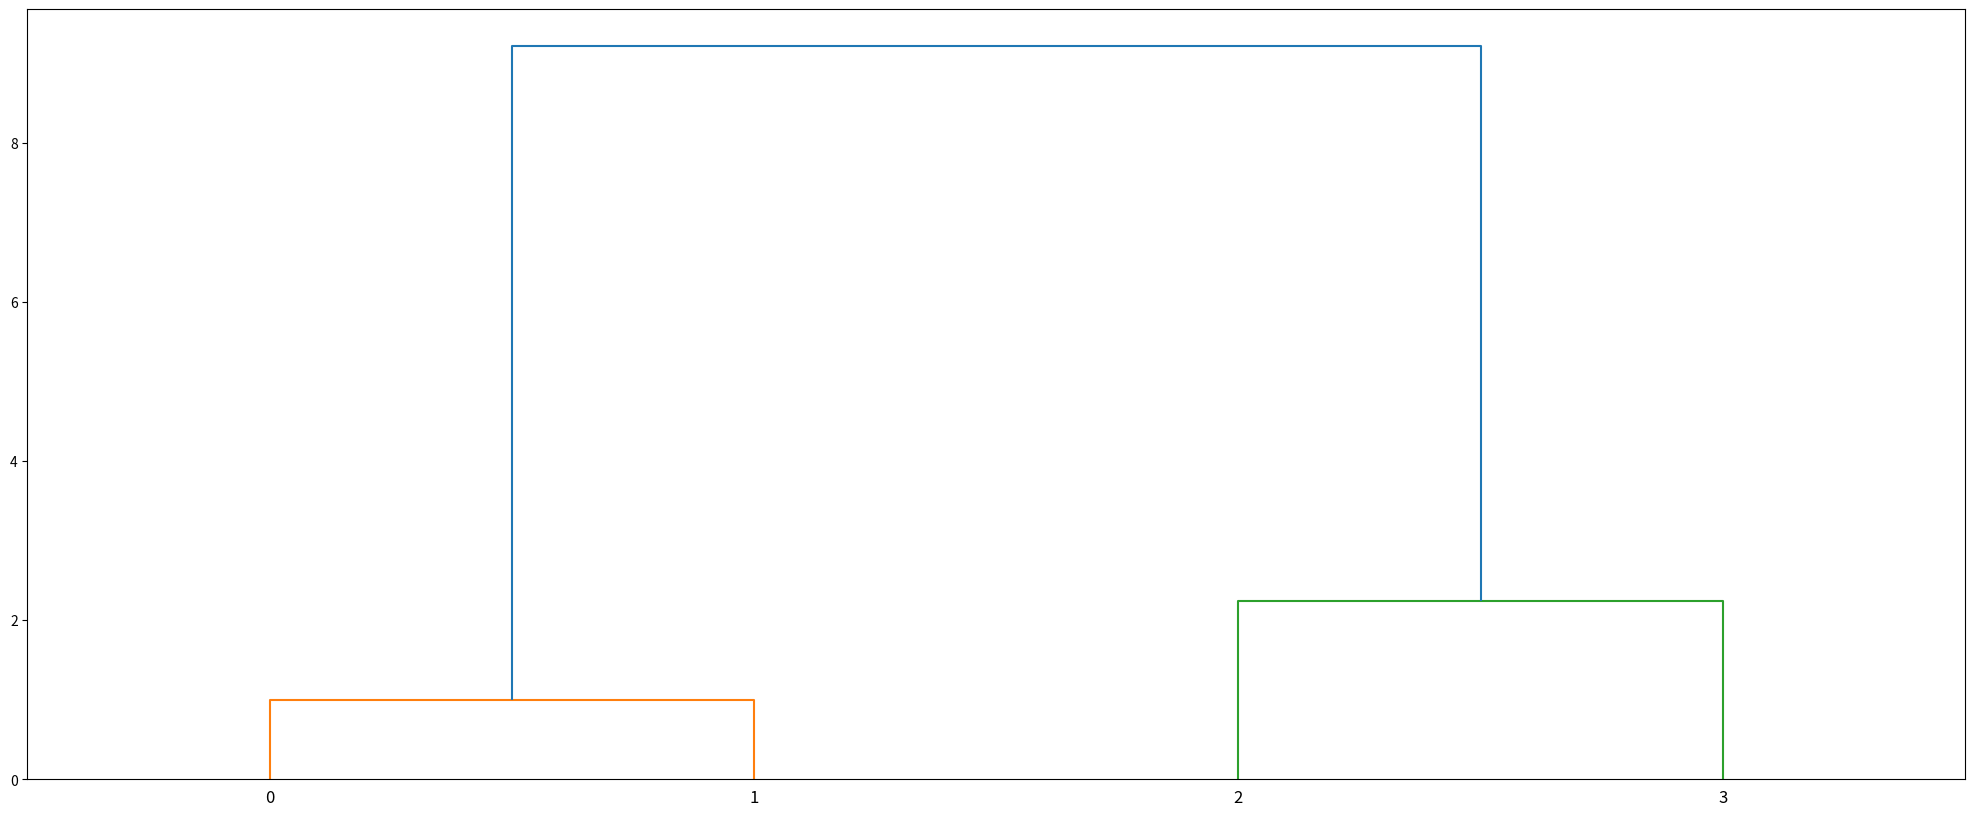

Write the Python code that produced this figure.

from scipy.cluster.hierarchy import dendrogram, linkage
from matplotlib import pyplot as plt
from matplotlib import pyplot as plt
import numpy as np

np.random.seed(4711)  # for repeatability of this tutorial

# Componentes x e y a clasterizar
X=[[1,3],[2,3],[9,9],[10,11]]
X=np.asarray(X)
print (X.shape)


Z = linkage(X, 'single')

fig = plt.figure(figsize=(25, 10))
dn = dendrogram(Z)
print (Z)


plt.show()

